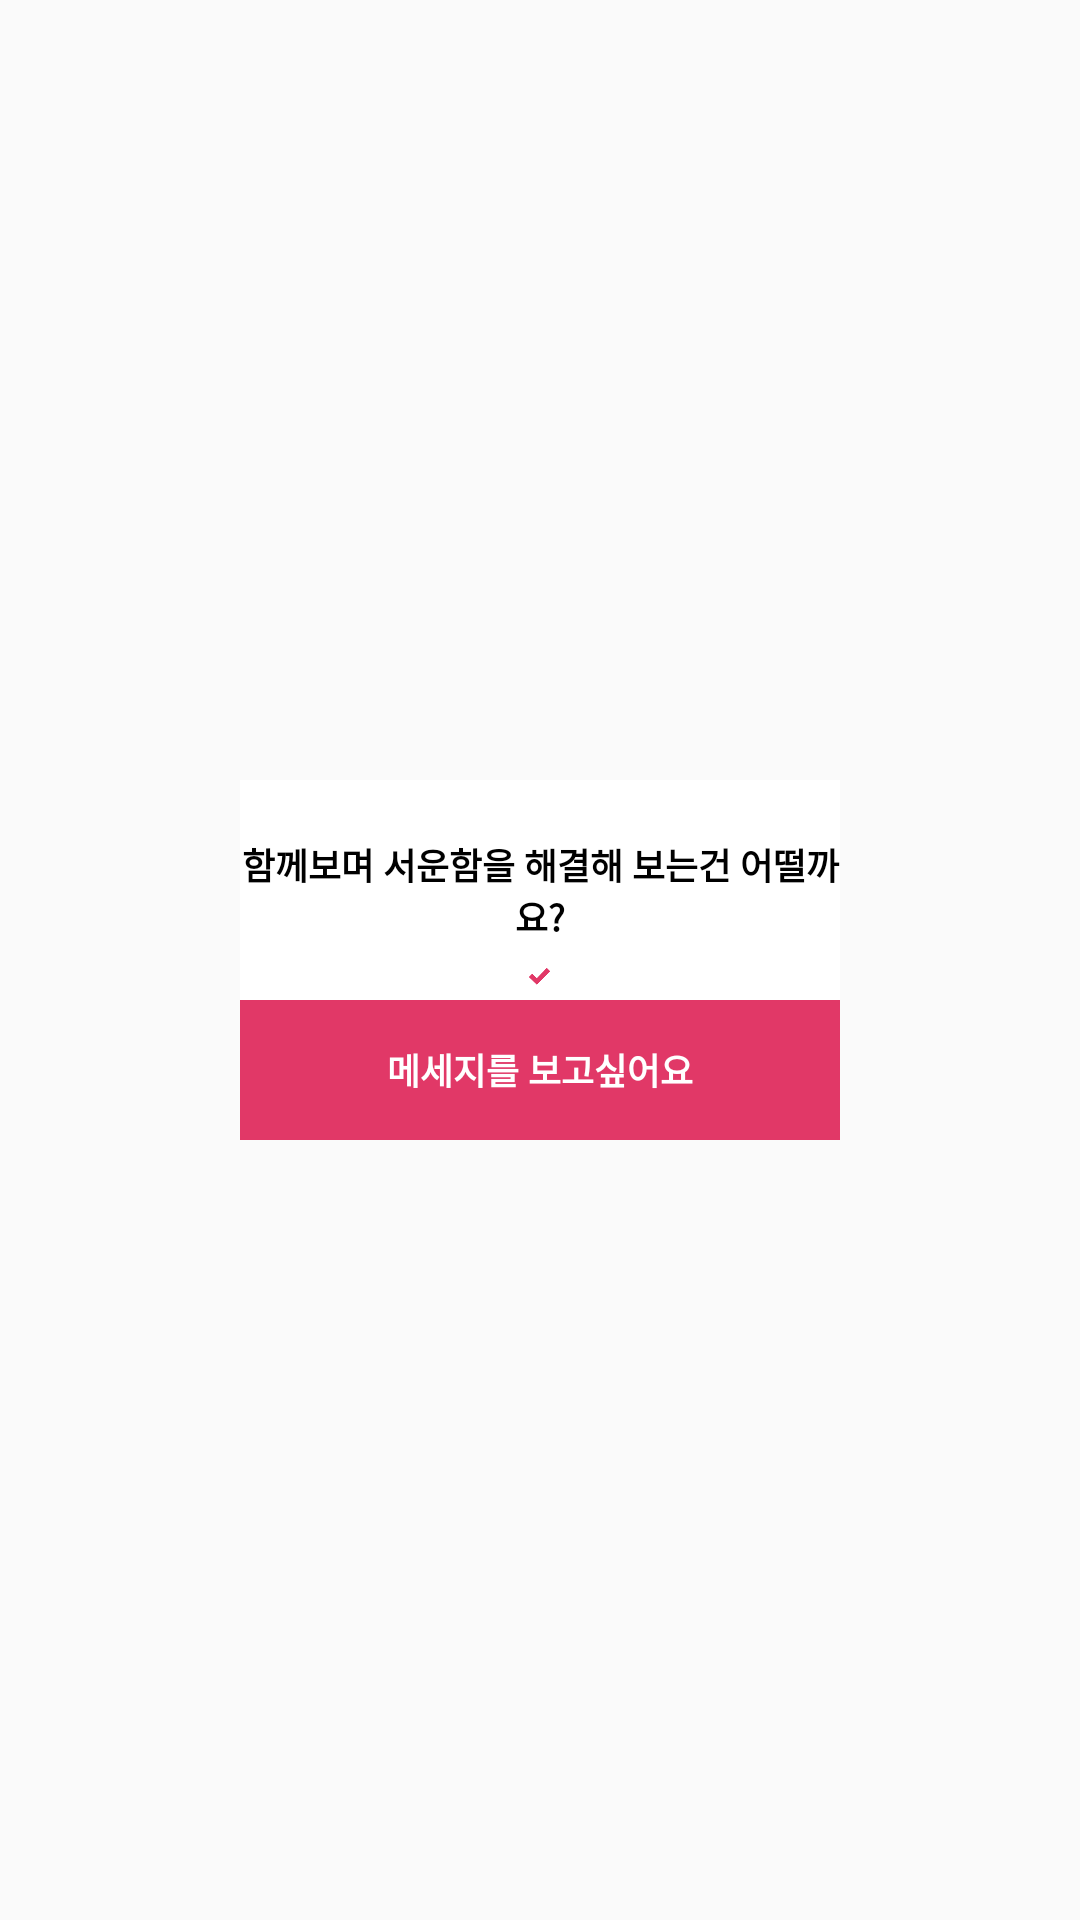

Produce the Android XML layout that renders to this screen, including the resource entries it uses.
<!-- AndroidManifest.xml: application theme AppTheme -->
<!-- res/layout/dialog_hope_msg.xml -->
<?xml version="1.0" encoding="utf-8"?>
<RelativeLayout xmlns:android="http://schemas.android.com/apk/res/android"
    android:layout_width="match_parent"
    android:layout_height="match_parent">

    <LinearLayout
        android:layout_width="200dp"
        android:layout_height="120dp"
        android:layout_centerHorizontal="true"
        android:layout_centerVertical="true"
        android:orientation="vertical">

        <RelativeLayout
            android:layout_width="match_parent"
            android:layout_height="73.3dp">

            <TextView
                android:id="@+id/txt_msg_content"
                android:layout_width="match_parent"
                android:layout_height="73.3dp"
                android:background="#FFFFFF"
                android:textSize="12sp"
                android:gravity="center"
                android:text="@string/dialog_msg"
                android:textColor="#000000"
                android:textStyle="bold" />

            <ImageView
                android:layout_width="8.3dp"
                android:layout_height="5.7dp"
                android:layout_alignParentBottom="true"
                android:layout_centerHorizontal="true"
                android:layout_gravity="center"
                android:layout_marginBottom="5dp"
                android:src="@drawable/checkicon" />
        </RelativeLayout>

        <TextView
            android:id="@+id/btn_hope_msg"
            android:layout_width="match_parent"
            android:layout_height="46.7dp"
            android:background="@color/darkish_pink"
            android:gravity="center"
            android:text="메세지를 보고싶어요"
            android:textColor="#FFFFFF"
            android:textSize="12sp"
            android:textStyle="bold" />
    </LinearLayout>
</RelativeLayout>
<!-- resources referenced by this layout -->
<resources>
  <color name="darkish_pink">#e13867</color>
  <!-- drawable checkicon: png bitmap (drawable, 1250 bytes) -->
  <string name="dialog_msg">함께보며 서운함을 해결해 보는건 어떨까요?</string>
  <style name="AppTheme" parent="Theme.AppCompat.Light.DarkActionBar">
          
          <item name="colorPrimary">@color/colorPrimary</item>
          <item name="colorPrimaryDark">#5d5d5d</item>
          <item name="colorAccent">@color/colorAccent</item>
      </style>
  <color name="colorPrimary">#ffffff</color>
  <color name="colorAccent">#ec407a</color>
</resources>
